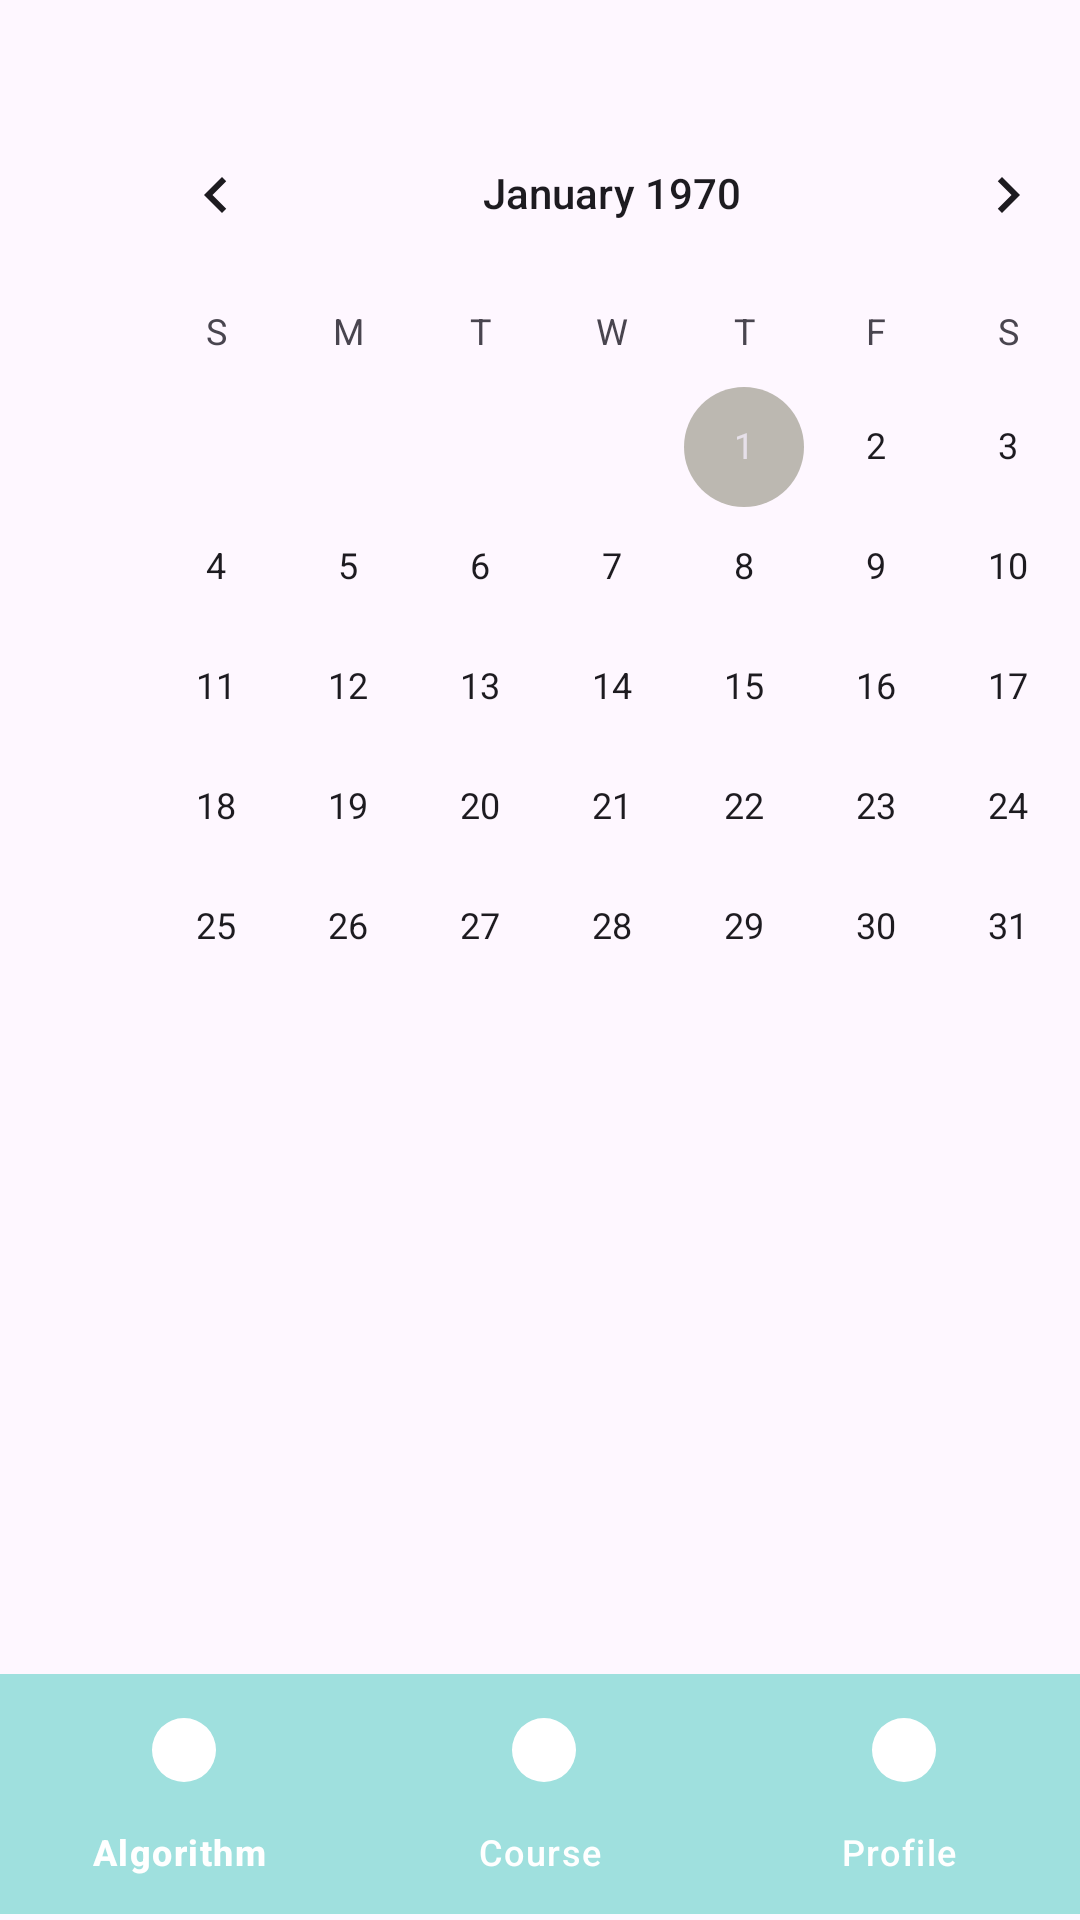

Reconstruct the res/layout file that produces this screen, plus the resources it refers to.
<!-- AndroidManifest.xml: application theme Theme.Freet -->
<!-- res/layout/activity_principal.xml -->
<?xml version="1.0" encoding="utf-8"?>
<androidx.constraintlayout.widget.ConstraintLayout xmlns:android="http://schemas.android.com/apk/res/android"
    xmlns:app="http://schemas.android.com/apk/res-auto"
    xmlns:tools="http://schemas.android.com/tools"
    android:layout_width="match_parent"
    android:layout_height="match_parent"
    tools:context=".Home">

    <CalendarView
        android:id="@+id/calendarView"
        android:layout_width="wrap_content"
        android:layout_height="wrap_content"
        android:layout_marginStart="30dp"
        android:layout_marginTop="31dp"
        android:layout_marginBottom="21dp"
        app:layout_constraintBottom_toTopOf="@+id/listaEventos"
        app:layout_constraintStart_toStartOf="parent"
        app:layout_constraintTop_toTopOf="parent" />

    <ListView
        android:id="@+id/listaEventos"
        android:layout_width="0dp"
        android:layout_height="0dp"
        android:layout_marginStart="30dp"
        android:layout_marginEnd="30dp"
        android:layout_marginBottom="47dp"
        app:layout_constraintBottom_toTopOf="@+id/bottom_navigation"
        app:layout_constraintEnd_toEndOf="parent"
        app:layout_constraintStart_toStartOf="parent"
        app:layout_constraintTop_toBottomOf="@+id/calendarView" />

    <com.google.android.material.bottomnavigation.BottomNavigationView
        android:id="@+id/bottom_navigation"
        android:layout_width="0dp"
        android:layout_height="wrap_content"
        android:layout_alignParentBottom="true"
        android:layout_gravity="bottom"
        android:layout_marginBottom="2dp"
        android:background="@color/blue"
        app:itemIconTint="@android:color/white"
        app:itemTextColor="@android:color/white"
        app:layout_constraintBottom_toBottomOf="parent"
        app:layout_constraintEnd_toEndOf="parent"
        app:layout_constraintStart_toStartOf="parent"
        app:layout_constraintTop_toBottomOf="@+id/listaEventos"
        app:menu="@menu/navigation_menu" />


</androidx.constraintlayout.widget.ConstraintLayout>
<!-- resources referenced by this layout -->
<resources>
  <color name="blue">#9fe0de</color>
  <style name="Theme.Freet" parent="Base.Theme.Freet" />
  <style name="Base.Theme.Freet" parent="Theme.Material3.DayNight.NoActionBar">
          <item name="colorPrimary">@color/blue</item>
          <item name="colorPrimaryDark">@color/blueDark</item>
          <item name="colorAccent">@color/silver</item>
      </style>
  <color name="blueDark">#669593</color>
  <color name="silver">#bcb8b1</color>
</resources>
